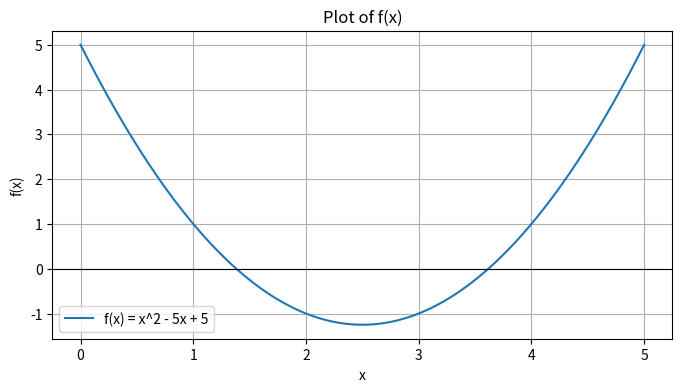

This chart was generated by the following Python code: (Note: this script raises an exception after producing the figure.)
'''
		By 		:- Darshan Shrestha
		Roll no.:- KCE081BCT010
'''
import matplotlib.pyplot as plt
import numpy as np

TOLERABLE_ERROR = 10**-5

def func(x):
	return x**2 - 5 * x + 5


def plotFunc():
	x_values = np.linspace(0, 5, 200)
	y_values = [func(x) for x in x_values]

	plt.figure(figsize=(8, 4))
	plt.plot(x_values, y_values, label="f(x) = x^2 - 5x + 5")
	plt.axhline(0, color="black", linewidth=0.8)
	plt.xlabel("x")
	plt.ylabel("f(x)")
	plt.title("Plot of f(x)")
	plt.grid(True)
	plt.legend()
	plt.show()

def print_iteration_table(rows) -> None:
	columns = ["Iteration", "a", "b", "m", "f(a)", "f(m)", "Error"]
	widths = {
		"Iteration": len("Iteration"),
		"a": len("a"),
		"b": len("b"),
		"m": len("m"),
		"f(a)": len("f(a)"),
		"f(m)": len("f(m)"),
		"Error": len("Error"),
	}

	for row in rows:
		widths["Iteration"] = max(widths["Iteration"], len(f"{row['Iteration']}"))
		for key in ("a", "b", "m", "f(a)", "f(m)", "Error"):
			widths[key] = max(widths[key], len(f"{row[key]:.6f}"))

	header = " | ".join(f"{column:>{widths[column]}}" for column in columns)
	separator = "-+-".join("-" * widths[column] for column in columns)

	print("\nBy		:- Darshan Shrestha")
	print("Roll no.	:- KCE081BCT010")
	print("\nIteration Table:\n")
	print(header)
	print(separator)
	for row in rows:
		print(
			f"{row['Iteration']:>{widths['Iteration']}} | "
			f"{row['a']:>{widths['a']}.6f} | "
			f"{row['b']:>{widths['b']}.6f} | "
			f"{row['m']:>{widths['m']}.6f} | "
			f"{row['f(a)']:>{widths['f(a)']}.6f} | "
			f"{row['f(m)']:>{widths['f(m)']}.6f} | "
			f"{row['Error']:>{widths['Error']}.6f}"
		)

def findRoot(a, b) -> list:
	iterations = 0
	rows = []
	while True:
		m = (a + b) / 2
		func_a = func(a)
		func_m = func(m)
		error = abs(b - a) / 2

		rows.append({
			"Iteration": iterations + 1,
			"a": a,
			"b": b,
			"m": m,
			"f(a)": func_a,
			"f(m)": func_m,
			"Error": error,
		})

		if func_m * func_a < 0:
			b = m
		else:
			a = m

		iterations += 1
		if abs(func_m) < TOLERABLE_ERROR:
			return [m, iterations, rows]

def main() -> None:
	check = True
	plotFunc();
	while check:
		print("f(x) = x**2 - 5 * x + 5\n")
		initGuess_1, initGuess_2  = map(float, input("Enter initial guesses"
		"(2 only; separate with spaces).=> ").split())
		
		if (func(initGuess_1) * func(initGuess_2) >= 0):
			print("Error; the product of the functional value of inputs must be strictly less than 0.\n")
		else:
			check = False

	a = initGuess_1
	b = initGuess_2

	root, iterations, rows = findRoot(a,b)
	print_iteration_table(rows)

	root_line = f"Root: {root:.5f}"
	iter_line = f"Ran {iterations} iterations"
	content_width = max(len(root_line), len(iter_line))
	border = "+" + "-" * (content_width + 2) + "+"
	print()
	print(border)
	print(f"| {root_line.ljust(content_width)} |")
	print(f"| {iter_line.ljust(content_width)} |")
	print(border)


if __name__ == "__main__":
	main()
